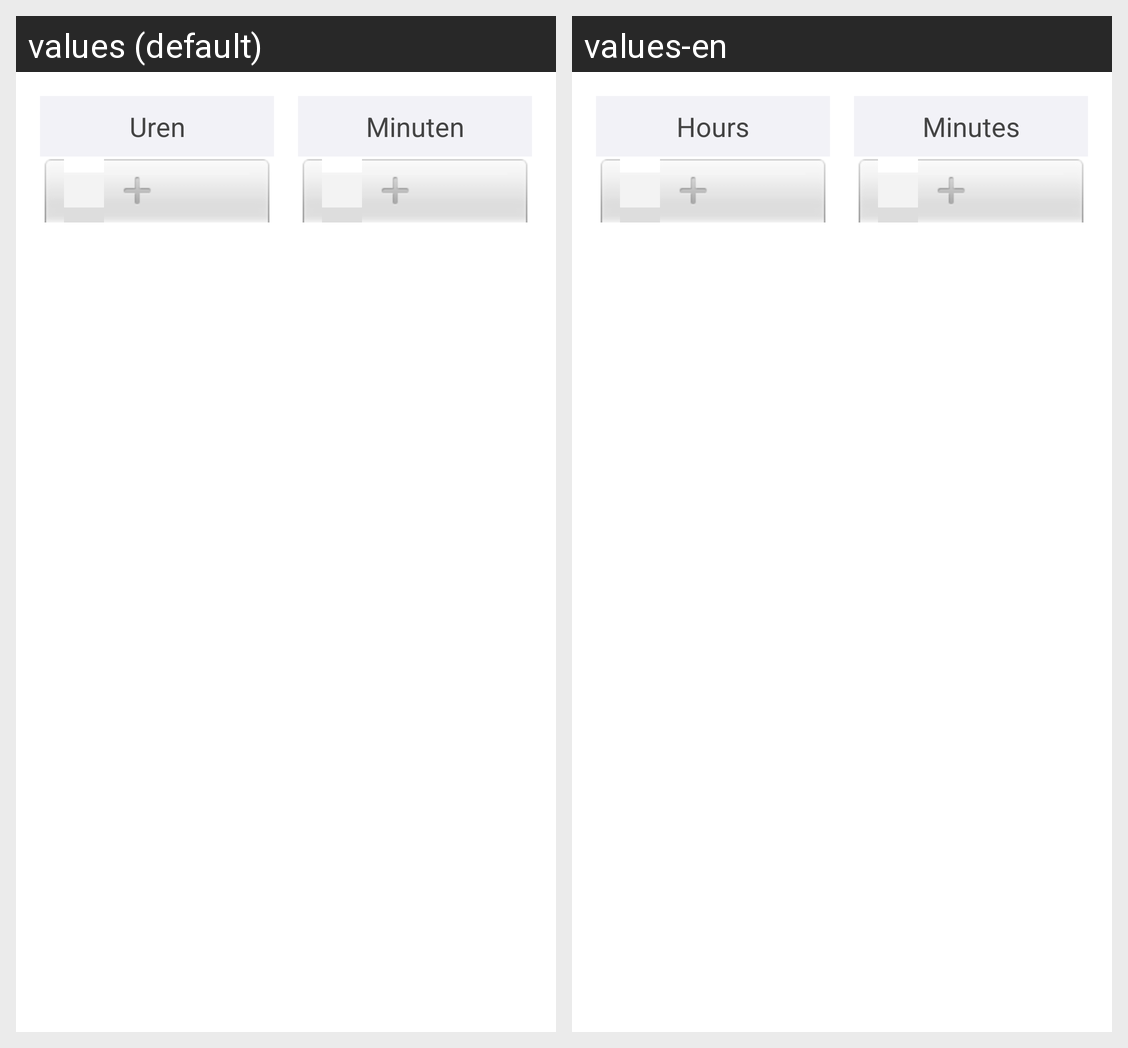

Here is an Android app screen in its default locale and in the app's own translations. Write out the translated-string differences for the strings that appear on this screen.
Android screen res/layout/dialog_minute_picker.xml rendered under 2 locales, left to right: values (default), values-en. Device: Nexus 5 (rendered at 1080×1920; each locale shown at half size, 540×960, under a caption strip naming it); theme Theme.ParkeerAssistent.
Strings drawn on this screen, with the default value and each locale's value (text and hints the layout hard-codes, and strings that could not be matched under every locale, appear in the picture but are not listed):

minute_picker_hour
  values: Uren
  values-en: Hours

minute_picker_minute
  values: Minuten
  values-en: Minutes
